Run: headless pygame with SDL's dummy video driver; simulated clock (each Clock.tick advances the game by its frame time, no real sleeping); random seed 0; keys injected as events and as key.get_pressed() state; no mouse input.
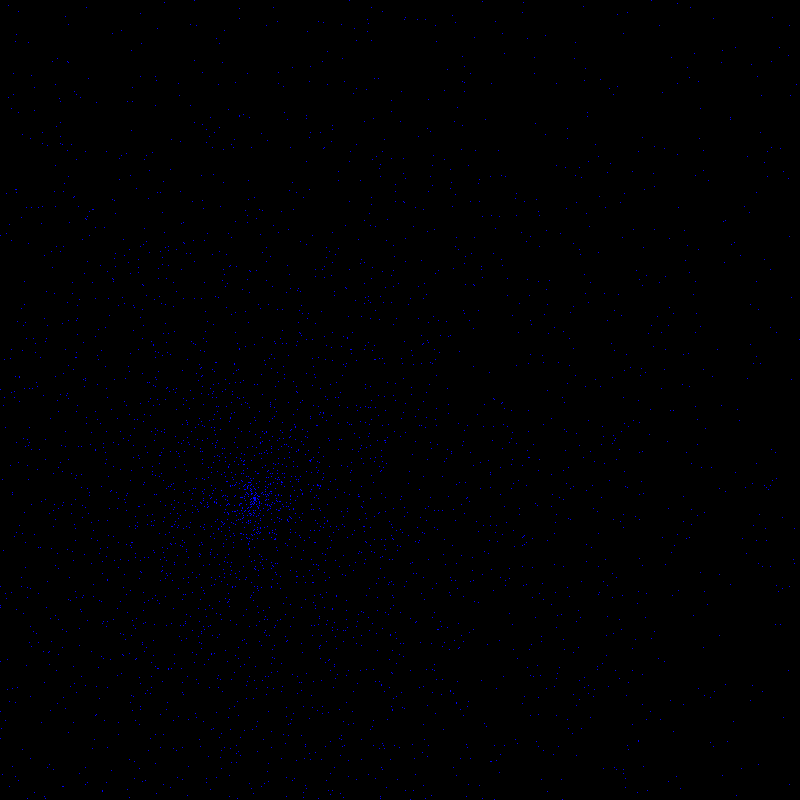
Frame 1 of 4 · flips 1–60 · no input
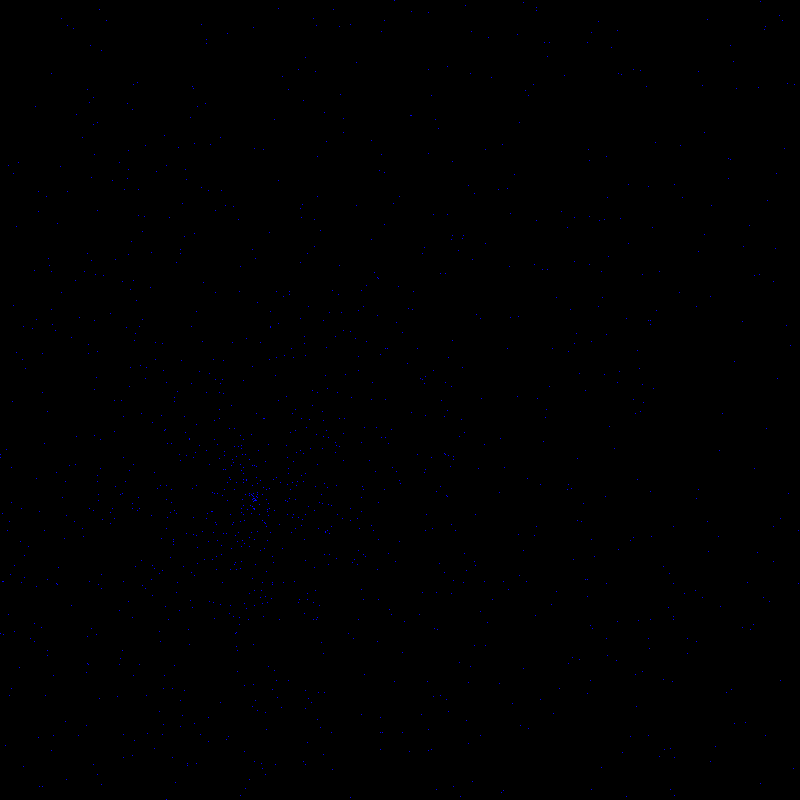
Frame 2 of 4 · flips 61–180 · tapped SPACE, RETURN · held RIGHT (→), D
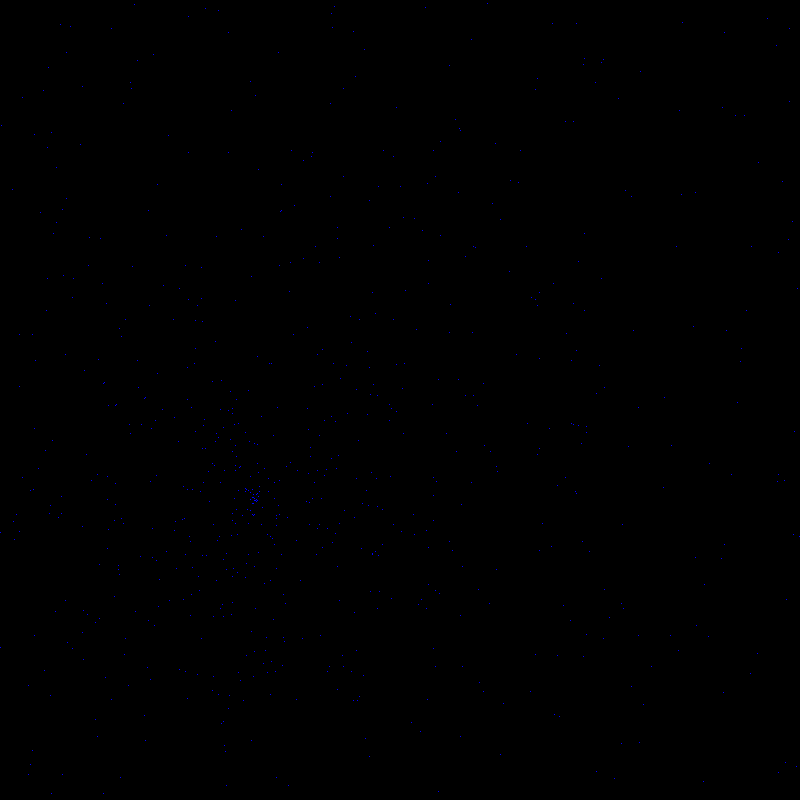
Frame 3 of 4 · flips 181–300 · held DOWN (↓), S
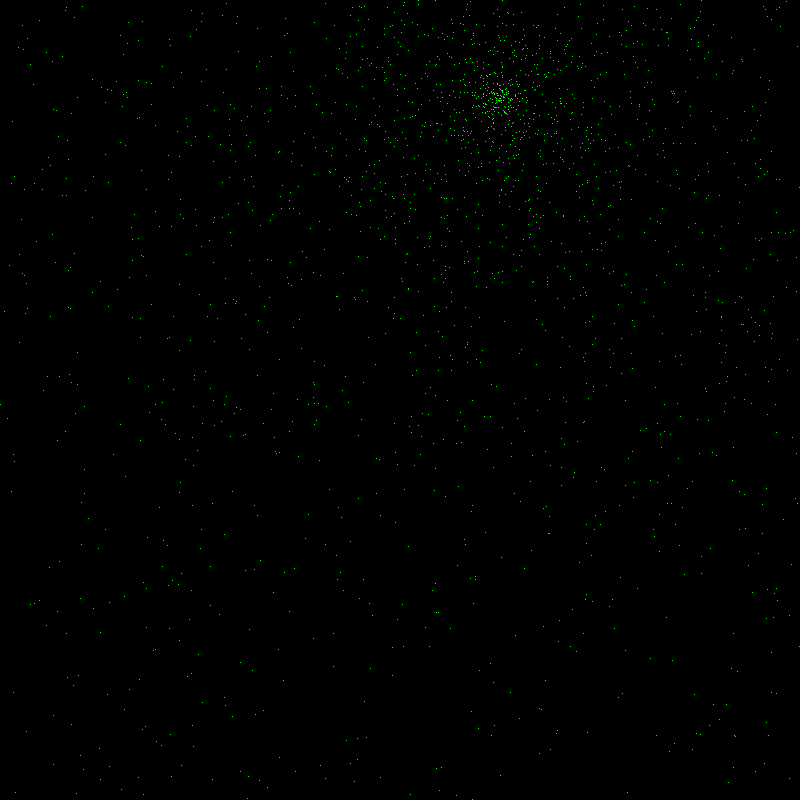
Frame 4 of 4 · flips 301–420 · held LEFT (←), A, UP (↑), W

The pygame program that drew these frames:

import math
import random
import pygame
from sys import argv

pygame.init()

def explotar(pos_x, pos_y, radio, rgb_tuple):
    print("   Posición X:", pos_x)
    print("   Posición Y:", pos_y)
    print("   Radio:", radio)
    print("   Color en RGB:", rgb_tuple, "\n")

    screen = pygame.display.set_mode((800, 800))
    particles = [(random.gauss(0, 10), random.uniform(0, 6.28318)) for i in range(random.randint(500, 9000))]

    for i in range(radio):
        screen.fill((0, 0, 0))
        for speed, angle in particles:
            distance = i * speed
            x = pos_x + distance * math.cos(angle)
            y = pos_y + distance * math.sin(angle)
            screen.set_at((int(x), int(y)), rgb_tuple)
        pygame.display.flip()

def secuencia_explosiones(tipo, cantidad, rgb_list = list()):
    """Genera 'n' explosiones en un patrón de diagonal.
    """
    screen_divide = math.floor(800 / cantidad)
    # si la lista de colores está vacía
    if len(rgb_list) == 0:
        rgb_list = generarListaRGB(cantidad)

    if tipo.lower() == "horizontal":
        for i in range(cantidad):
            explotar(i * screen_divide, 500, 500, rgb_list[i])
    elif tipo.lower() == "vertical":
        for i in range(cantidad):
            explotar(500, i * screen_divide, 500, rgb_list[i])
    elif tipo.lower() == "diagonal":
        for i in range(cantidad):
            explotar(i * screen_divide, i * screen_divide, 500, rgb_list[i])
    elif tipo.lower() == "random":
        for i in range(cantidad):
            explotar(random.randint(0, 800), random.randint(0, 800), 500, rgb_list[i])

def generarListaRGB(size):
    '''Genera una lista de tuples. Cada tuple contiene un color aleatorio en formato RGB.
    '''
    rgb_list = list()
    while size > 0:
        red = random.randint(0, 255)
        green = random.randint(0, 255)
        blue = random.randint(0, 255)
        rgb = (red, green, blue)
        rgb_list.append(rgb)

        size -= 1

    return rgb_list

print("3 llamadas a la función 'explotar'")
explotar(255, 500, 333, (0, 0, 255))
explotar(500, 100, 880, (0, 255, 0))
explotar(300, 221, 670, (255, 0, 0))

# validar si el comando contiene el argumento para la cantidad de explosiones
try:
    arg_tipo = argv[1]
    arg_ciclos = int(argv[2])
except:
    arg_ciclos = 2

print("Llamada a la función 'secuencia_explosiones'")
secuencia_explosiones(arg_tipo, arg_ciclos)
